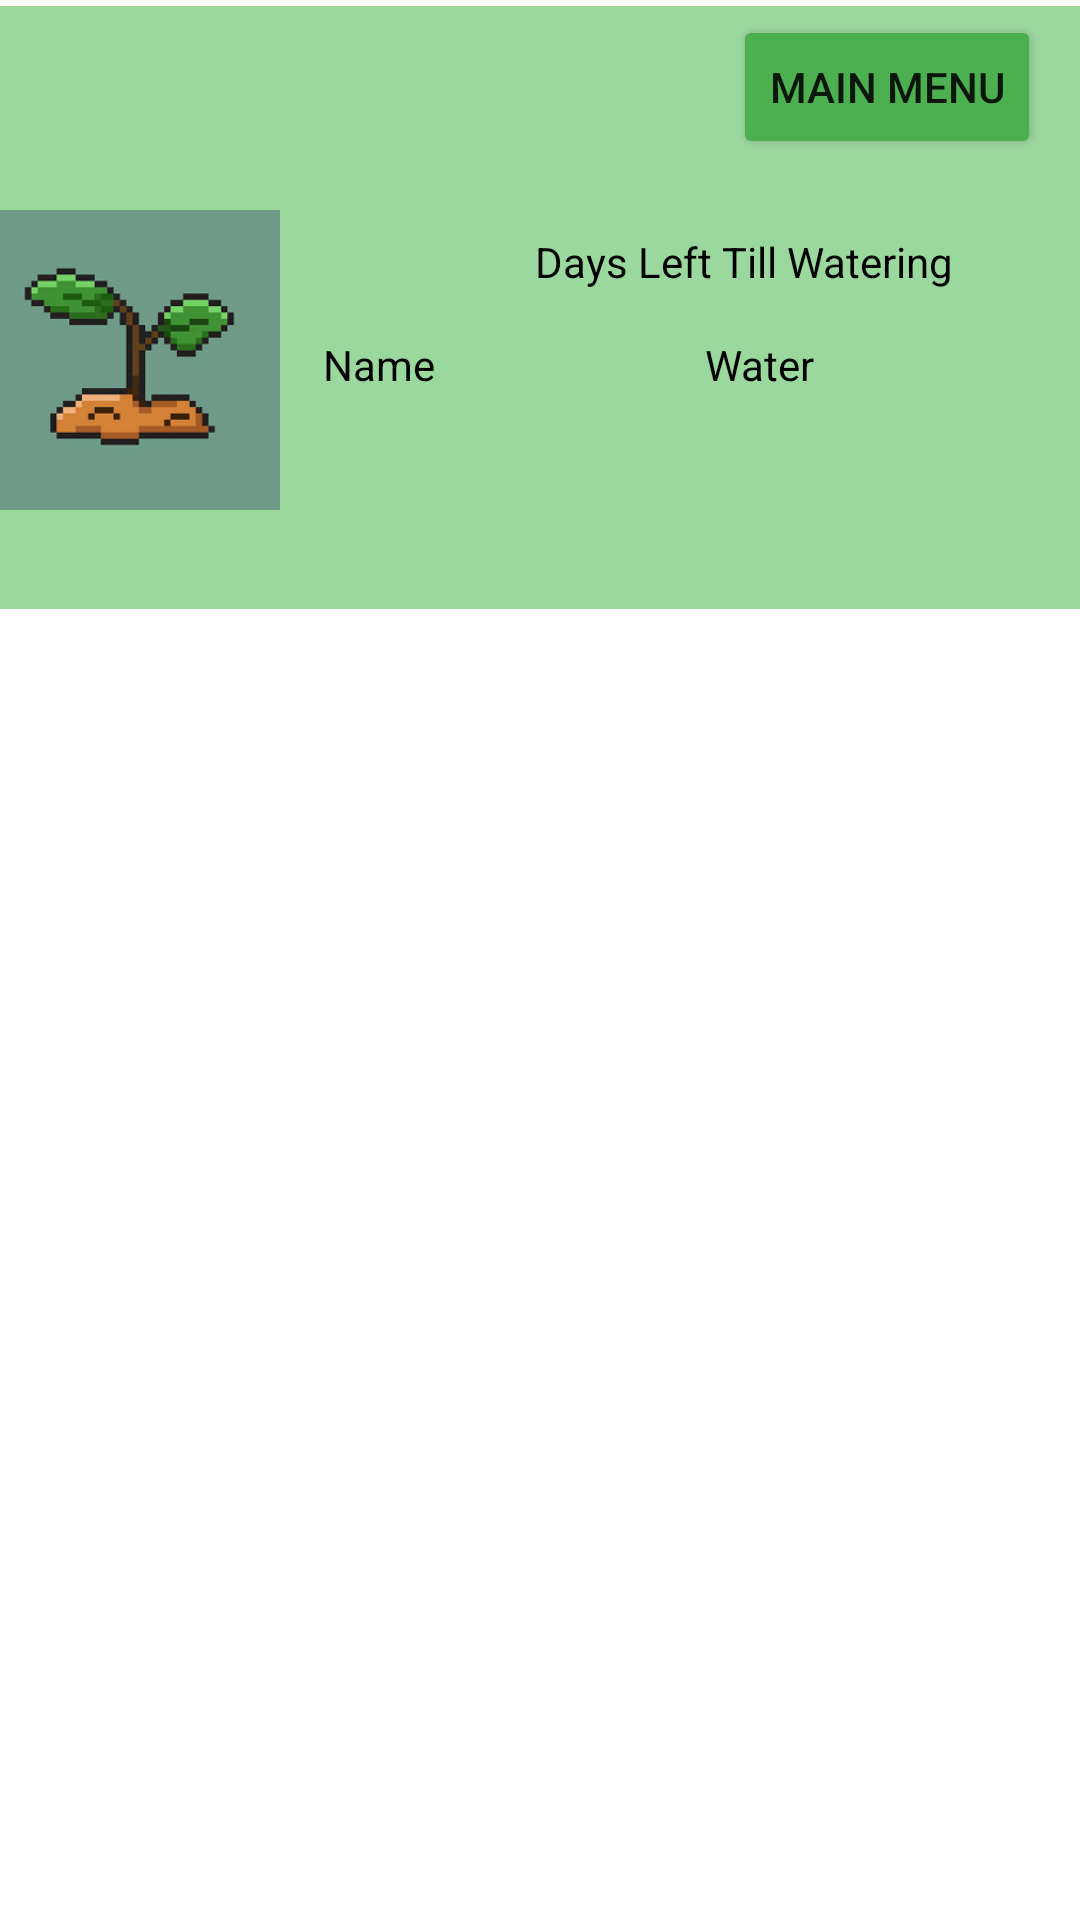

Produce the Android XML layout that renders to this screen, including the resource entries it uses.
<!-- AndroidManifest.xml: application theme Theme.Flora -->
<!-- res/layout/my_plants_layout.xml -->
<?xml version="1.0" encoding="utf-8"?>
<androidx.constraintlayout.widget.ConstraintLayout xmlns:android="http://schemas.android.com/apk/res/android"
    xmlns:app="http://schemas.android.com/apk/res-auto"
    xmlns:tools="http://schemas.android.com/tools"
    android:layout_width="match_parent"
    android:layout_height="wrap_content">

    <androidx.constraintlayout.widget.ConstraintLayout
        android:layout_width="match_parent"
        android:layout_height="wrap_content"
        android:background="#FFFFFF"
        android:backgroundTint="#FFFFFF"
        android:outlineProvider="paddedBounds">

        <androidx.cardview.widget.CardView
            android:layout_width="match_parent"
            android:layout_height="wrap_content"
            android:outlineProvider="none"
            app:layout_constraintEnd_toEndOf="parent"
            app:layout_constraintStart_toStartOf="parent"
            app:layout_constraintTop_toTopOf="parent">

            <androidx.constraintlayout.widget.ConstraintLayout
                android:layout_width="match_parent"
                android:layout_height="201dp"
                android:layout_marginLeft="0dp"
                android:layout_marginTop="2dp"
                android:layout_marginRight="0dp"
                android:layout_marginBottom="2dp"
                android:background="#FFFFFF"
                android:backgroundTint="#7A2FAE35">

                <ImageView
                    android:id="@+id/imageView"
                    android:layout_width="100dp"
                    android:layout_height="100dp"
                    android:layout_marginTop="2dp"
                    android:layout_marginEnd="300dp"
                    android:layout_marginBottom="2dp"
                    app:layout_constraintBottom_toBottomOf="parent"
                    app:layout_constraintEnd_toEndOf="parent"
                    app:layout_constraintHorizontal_bias="0.181"
                    app:layout_constraintStart_toStartOf="parent"
                    app:layout_constraintTop_toTopOf="parent"
                    app:layout_constraintVertical_bias="0.68"
                    app:srcCompat="@drawable/plantlogo" />

                <TextView
                    android:id="@+id/textView4"
                    android:layout_width="wrap_content"
                    android:layout_height="wrap_content"
                    android:layout_marginStart="60dp"
                    android:layout_marginTop="43dp"
                    android:layout_marginEnd="95dp"
                    android:layout_marginBottom="42dp"
                    android:text="Water"
                    android:textColor="#000000"
                    app:layout_constraintBottom_toBottomOf="parent"
                    app:layout_constraintEnd_toEndOf="parent"
                    app:layout_constraintStart_toEndOf="@+id/textView5"
                    app:layout_constraintTop_toTopOf="parent"
                    app:layout_constraintVertical_bias="0.69" />

                <TextView
                    android:id="@+id/textView5"
                    android:layout_width="wrap_content"
                    android:layout_height="wrap_content"
                    android:layout_marginStart="21dp"
                    android:layout_marginTop="43dp"
                    android:layout_marginEnd="30dp"
                    android:layout_marginBottom="42dp"
                    android:text="Name"
                    android:textColor="#000000"
                    app:layout_constraintBottom_toBottomOf="parent"
                    app:layout_constraintEnd_toStartOf="@+id/textView4"
                    app:layout_constraintHorizontal_bias="0.46"
                    app:layout_constraintStart_toEndOf="@+id/imageView"
                    app:layout_constraintTop_toTopOf="parent"
                    app:layout_constraintVertical_bias="0.69" />

                <Button
                    android:id="@+id/backMainMenu"
                    android:layout_width="wrap_content"
                    android:layout_height="wrap_content"
                    android:backgroundTint="#4CAF50"
                    android:text="Main Menu"
                    app:layout_constraintBottom_toBottomOf="parent"
                    app:layout_constraintEnd_toEndOf="parent"
                    app:layout_constraintHorizontal_bias="0.95"
                    app:layout_constraintStart_toStartOf="parent"
                    app:layout_constraintTop_toTopOf="parent"
                    app:layout_constraintVertical_bias="0.01999998" />

                <TextView
                    android:id="@+id/daysLeft"
                    android:layout_width="wrap_content"
                    android:layout_height="wrap_content"
                    android:text="Days Left Till Watering"
                    android:textColor="#000000"
                    app:layout_constraintBottom_toTopOf="@+id/textView4"
                    app:layout_constraintEnd_toEndOf="parent"
                    app:layout_constraintHorizontal_bias="0.81"
                    app:layout_constraintStart_toStartOf="parent"
                    app:layout_constraintTop_toTopOf="parent"
                    app:layout_constraintVertical_bias="0.83" />

            </androidx.constraintlayout.widget.ConstraintLayout>
        </androidx.cardview.widget.CardView>

    </androidx.constraintlayout.widget.ConstraintLayout>

</androidx.constraintlayout.widget.ConstraintLayout>
<!-- resources referenced by this layout -->
<resources>
  <!-- drawable plantlogo: png bitmap (drawable, 26063 bytes) -->
  <style name="Theme.Flora" parent="Theme.MaterialComponents.DayNight.DarkActionBar">
          
          <item name="colorPrimary">@color/purple_500</item>
          <item name="colorPrimaryVariant">@color/purple_700</item>
          <item name="colorOnPrimary">@color/white</item>
          
          <item name="colorSecondary">@color/teal_200</item>
          <item name="colorSecondaryVariant">@color/teal_700</item>
          <item name="colorOnSecondary">@color/black</item>
          
          <item name="android:statusBarColor" tools:targetApi="l">?attr/colorPrimaryVariant</item>
          
      </style>
  <!-- not gathered from this repository: default colours our renderer supplied (Android Studio template values) -->
  <color name="purple_500">#FF6200EE</color>
  <color name="purple_700">#FF3700B3</color>
  <color name="teal_200">#FF03DAC5</color>
  <color name="teal_700">#FF018786</color>
  <color name="black">#FF000000</color>
  <color name="white">#FFFFFFFF</color>
</resources>
